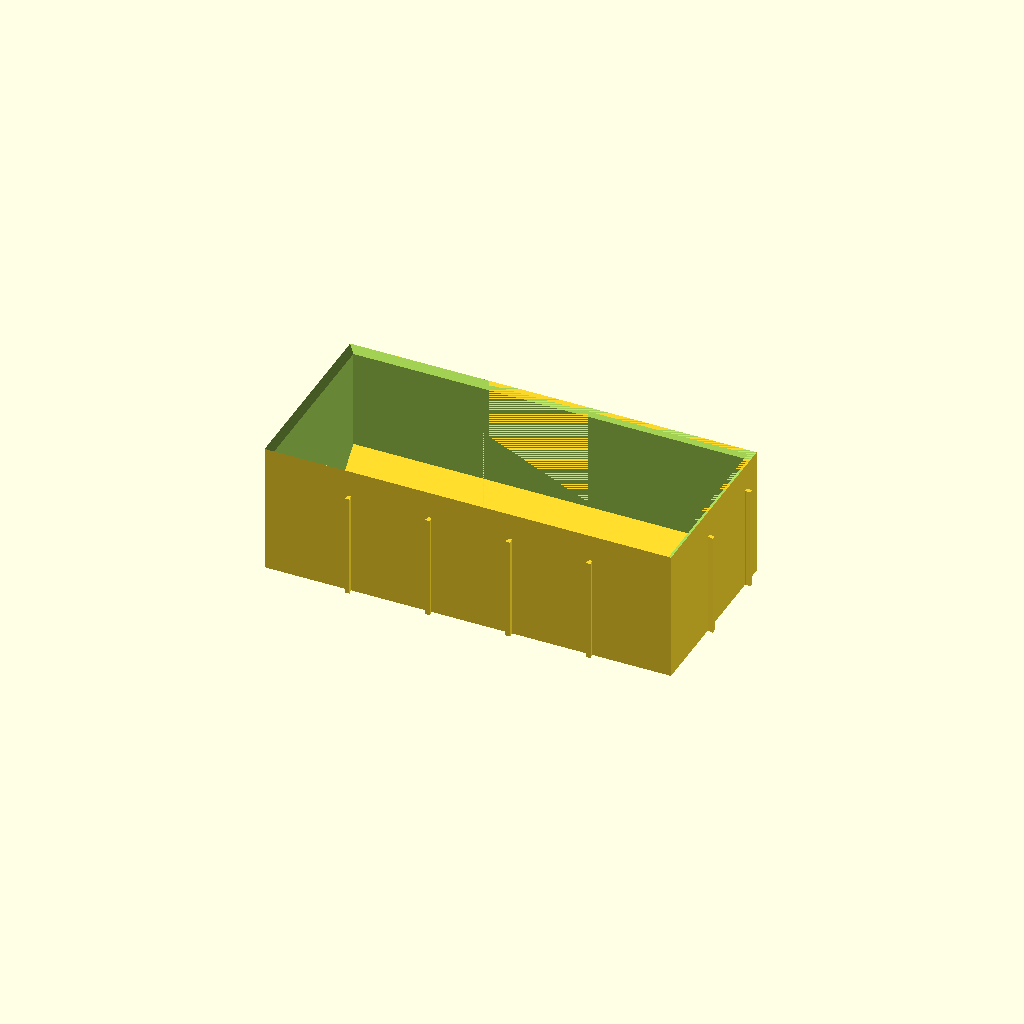
Cell 1: the model at its default parameters.
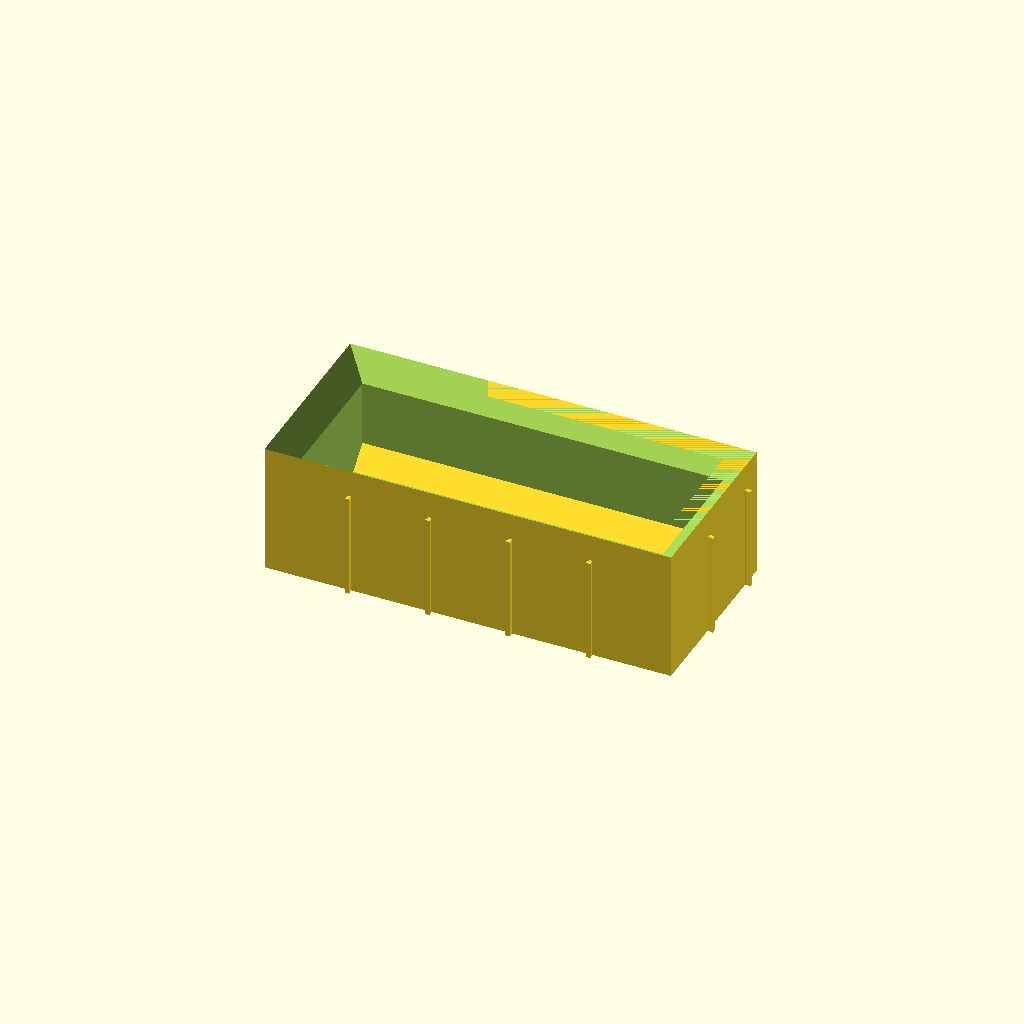
Cell 2: wall = 10 (everything else at default).
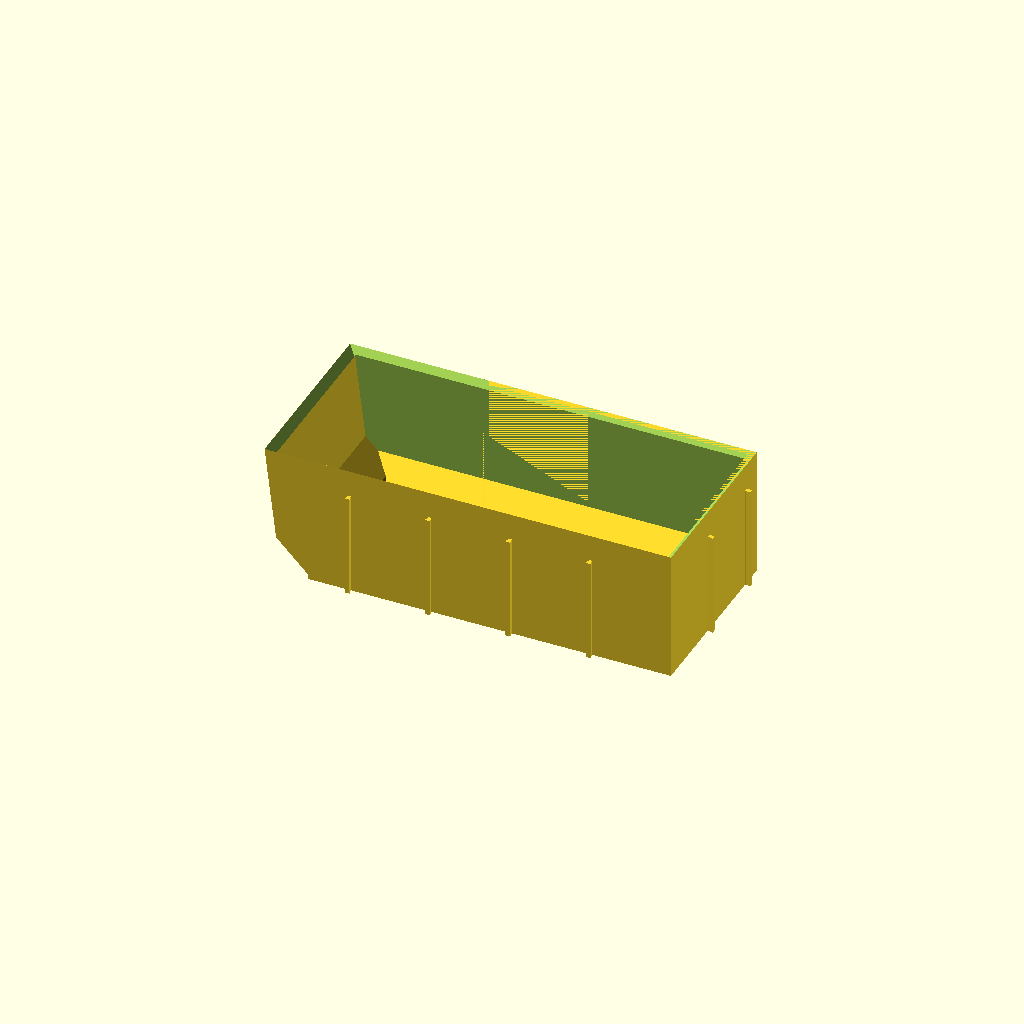
Cell 3 — cutoutBottomLeft set to true, the other parameters unchanged.
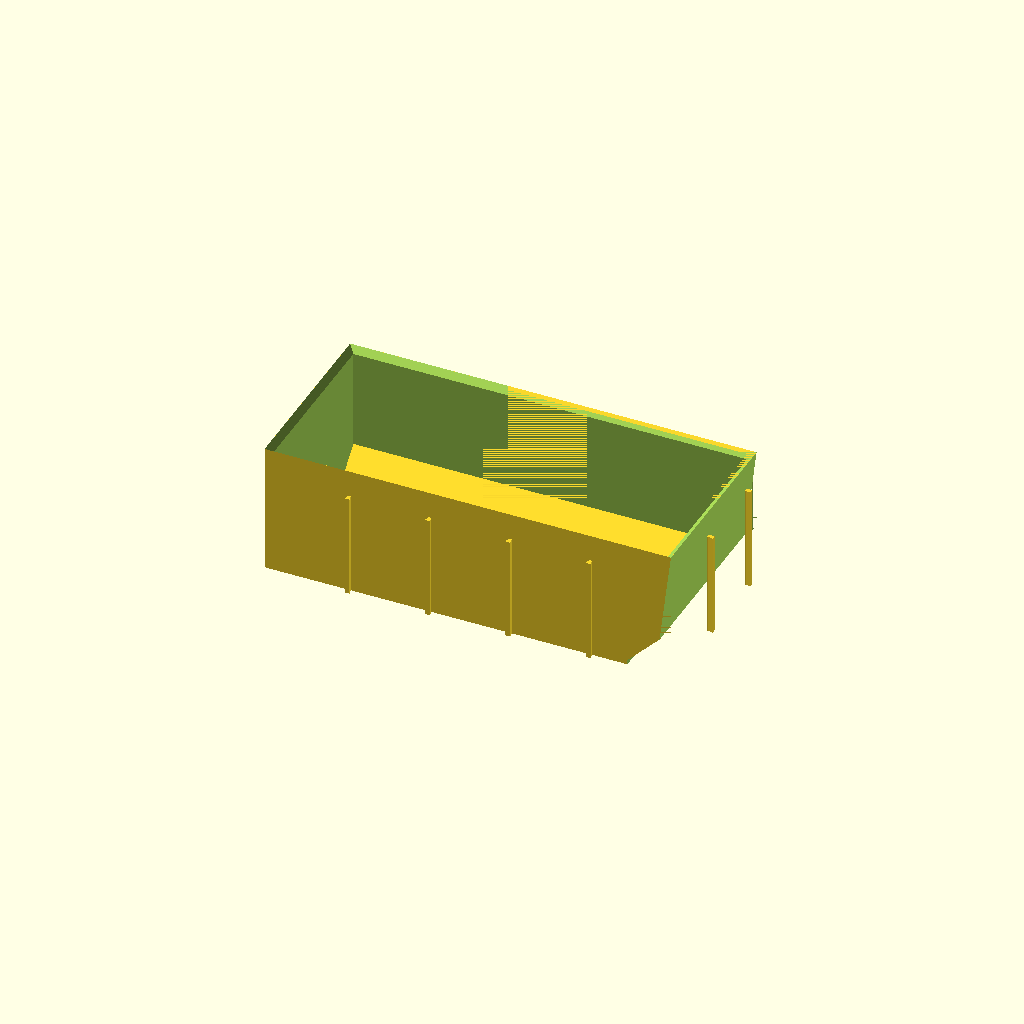
Cell 4: the same model with cutoutBottomRight = true.
All cells are drawn from one camera (rotation 55°, 0°, 25°, orthographic, colour scheme Cornfield), so only the parameter changes between them.
Source of the model, inputs/thingiverse/files/thing-3789180/files/PencilDrawerV7.scad:
/* [ dimensions of box (mm)] */
width=177;
depth=80;
height=57;
// How thick the wall should be (leave enough room for the groove
wall=2.6;//[1.0:0.1:10]

/* [Dimension of cutout on bottom to fit drawer sides] */
// a special slice to handle drawers with rounded edges
drawerSlope=19;
// to handle where the edge sticks out into the drawer
drawerLip=2;
// slanted bottom just on 2 sides to make it easier to get things out
bottomSlope=6;

/* [ dimensions of rabbit and grooves to join the boxes ] */
// the depth of the groove (shouldn't be larger than "wall" 
groove=2.5;
// the angle to make sure they do not pull apart
grooveAngle=11;
// this depends on the printer, makes the rabbit this much smaller than the groove
shrinkage=0.33;
// how far apart to place the rabbits and grooves
grooveSeparation=35;

/* [ customize each box, rabbits match grooves] */
cutoutBottomLeft=false;
cutoutBottomRight=false;

topRabbit=false;
topGroove=true;

bottomRabbit=true;
bottomGroove=false;

rightRabbit=true;
rightGroove=false;

leftRabbit=false;
leftGroove=false;

/* [Hidden] */
small=0.01;
numGroovesOnWidth=(width-(cutoutBottomLeft?drawerSlope:wall))/grooveSeparation;
numGroovesOnHeight=(depth-wall)/grooveSeparation;

module buildGroove(reduce=0)
{
    translate([reduce/2,reduce/2,-(reduce?0:small)])
    linear_extrude(height=height*.8-1*reduce+(reduce?0:2*small))
    {
        polygon([
        [0,0],
        [(groove-reduce/2)*sin(grooveAngle),groove-reduce],
        [(groove-reduce)-(groove-reduce/2)*sin(grooveAngle),groove-reduce],
        [groove-reduce,0]    
        ]);
        
        if (reduce>0)
        {
            translate([(groove-reduce/2)*sin(grooveAngle),groove-reduce-small])
            square([(groove-reduce)-(groove-reduce/2)*sin(grooveAngle)*2,reduce]);
        }
    }

}
//!buildGroove();

module endBoxBasic(reduce,endSlope=false)
{
    wid=width-reduce*2;
    dep=depth-reduce*2;
    hei=height-reduce+(reduce?small:0);
    slope=drawerSlope-reduce/(reduce?sqrt(2):1);
    difference()
    {
        cube([wid,dep,hei]);
        
        if (endSlope)
        {
            translate([0,wid,0])
            rotate([90,0,0])
            linear_extrude(height=wid+2*small)
            polygon([[-small,-small],
                      [slope+small+(reduce?reduce*sin(25):0),-small],
                      [slope+small,drawerLip],
                      [-small,slope+drawerLip]
            ]);
            
            translate([7,0,0])
            rotate([0,-7,0])
            translate([-5,-small,0])
            cube([5,dep+2*small,hei*2]);
        
        }        
    }
}
module endBox(endSlope)
{
    difference()
    {
        endBoxBasic(0,endSlope);
        
        translate([wall,wall,wall])
        difference()
        {
            endBoxBasic(wall,endSlope);
            
            // the slopes on the bottom of the container that run full width
            translate([-small+200/2,0,0])
            rotate([45,0,0])
            cube([200,2*bottomSlope,2*bottomSlope],center=true);
            
            translate([-small+200/2,depth-wall*2,0])
            rotate([45,0,0])
            cube([200,2*bottomSlope,2*bottomSlope],center=true);
        }
        
        translate([(width-2*wall)/2+wall,(depth-2*wall)/2+wall,height-2*wall])
        linear_extrude(height=2*wall+small, 
            scale=[width/(width-4*wall),depth/(depth-4*wall)])
        square([width-4*wall,depth-4*wall],center=true);
    }
}
difference()
{
    if ( !cutoutBottomRight)
    {
        endBox(cutoutBottomLeft);
    }
    else
    {
        translate([width,0,0])
        mirror([1,0,0])
        endBox(true);
    }
    
    if (topGroove)
    for(i=[1:numGroovesOnWidth])
    {
        translate([width-grooveSeparation*i-groove/2,depth-groove+small,0])
        buildGroove(0);
    }
    
    if (bottomGroove)
    for(i=[1:numGroovesOnWidth])
    {
        translate([width-grooveSeparation*i+groove/2,groove-small,0])
        rotate([0,0,180])
        buildGroove(0);
    }
    
    if (rightGroove)
    for(i=[1:numGroovesOnHeight])
    {
        translate([width-groove+small,grooveSeparation*i+groove/2,0])
        rotate([0,0,-90])
        buildGroove(0);
    }
    
    if (leftGroove)
    for(i=[1:numGroovesOnHeight])
    {
        translate([groove-small,grooveSeparation*i-groove/2,0])
        rotate([0,0,90])
        buildGroove(0);
    }
}


if (topRabbit)
    {
    for(i=[1:numGroovesOnWidth])
    {
        translate([width-grooveSeparation*i+groove/2,depth+groove-small,0])
        rotate([0,0,180])
        buildGroove(shrinkage);
    }
}
if (bottomRabbit)
    {
    for(i=[1: numGroovesOnWidth])
    {
        translate([width-grooveSeparation*i-groove/2,-groove+small,0])
        buildGroove(shrinkage);
    }
}
if (rightRabbit)
    {
    for(i=[1:numGroovesOnHeight])
    {
        translate([width+groove-small,grooveSeparation*i-groove/2,0])
        rotate([0,0,90])
        buildGroove(shrinkage);
    }
}
if (leftRabbit)
    {
    for(i=[1:numGroovesOnHeight])
    {
        translate([-groove+small,grooveSeparation*i+groove/2,0])
        rotate([0,0,-90])
        buildGroove(shrinkage);
    }
}
Parameter table extracted from the source (name, type, default, range or options):
width: number, default 177
depth: number, default 80
height: number, default 57
wall: number, default 2.6, range 1 to 10, step 0.1
drawerSlope: number, default 19
drawerLip: number, default 2
bottomSlope: number, default 6
groove: number, default 2.5
grooveAngle: number, default 11
shrinkage: number, default 0.33
grooveSeparation: number, default 35
cutoutBottomLeft: bool, default false
cutoutBottomRight: bool, default false
topRabbit: bool, default false
topGroove: bool, default true
bottomRabbit: bool, default true
bottomGroove: bool, default false
rightRabbit: bool, default true
rightGroove: bool, default false
leftRabbit: bool, default false
leftGroove: bool, default false
